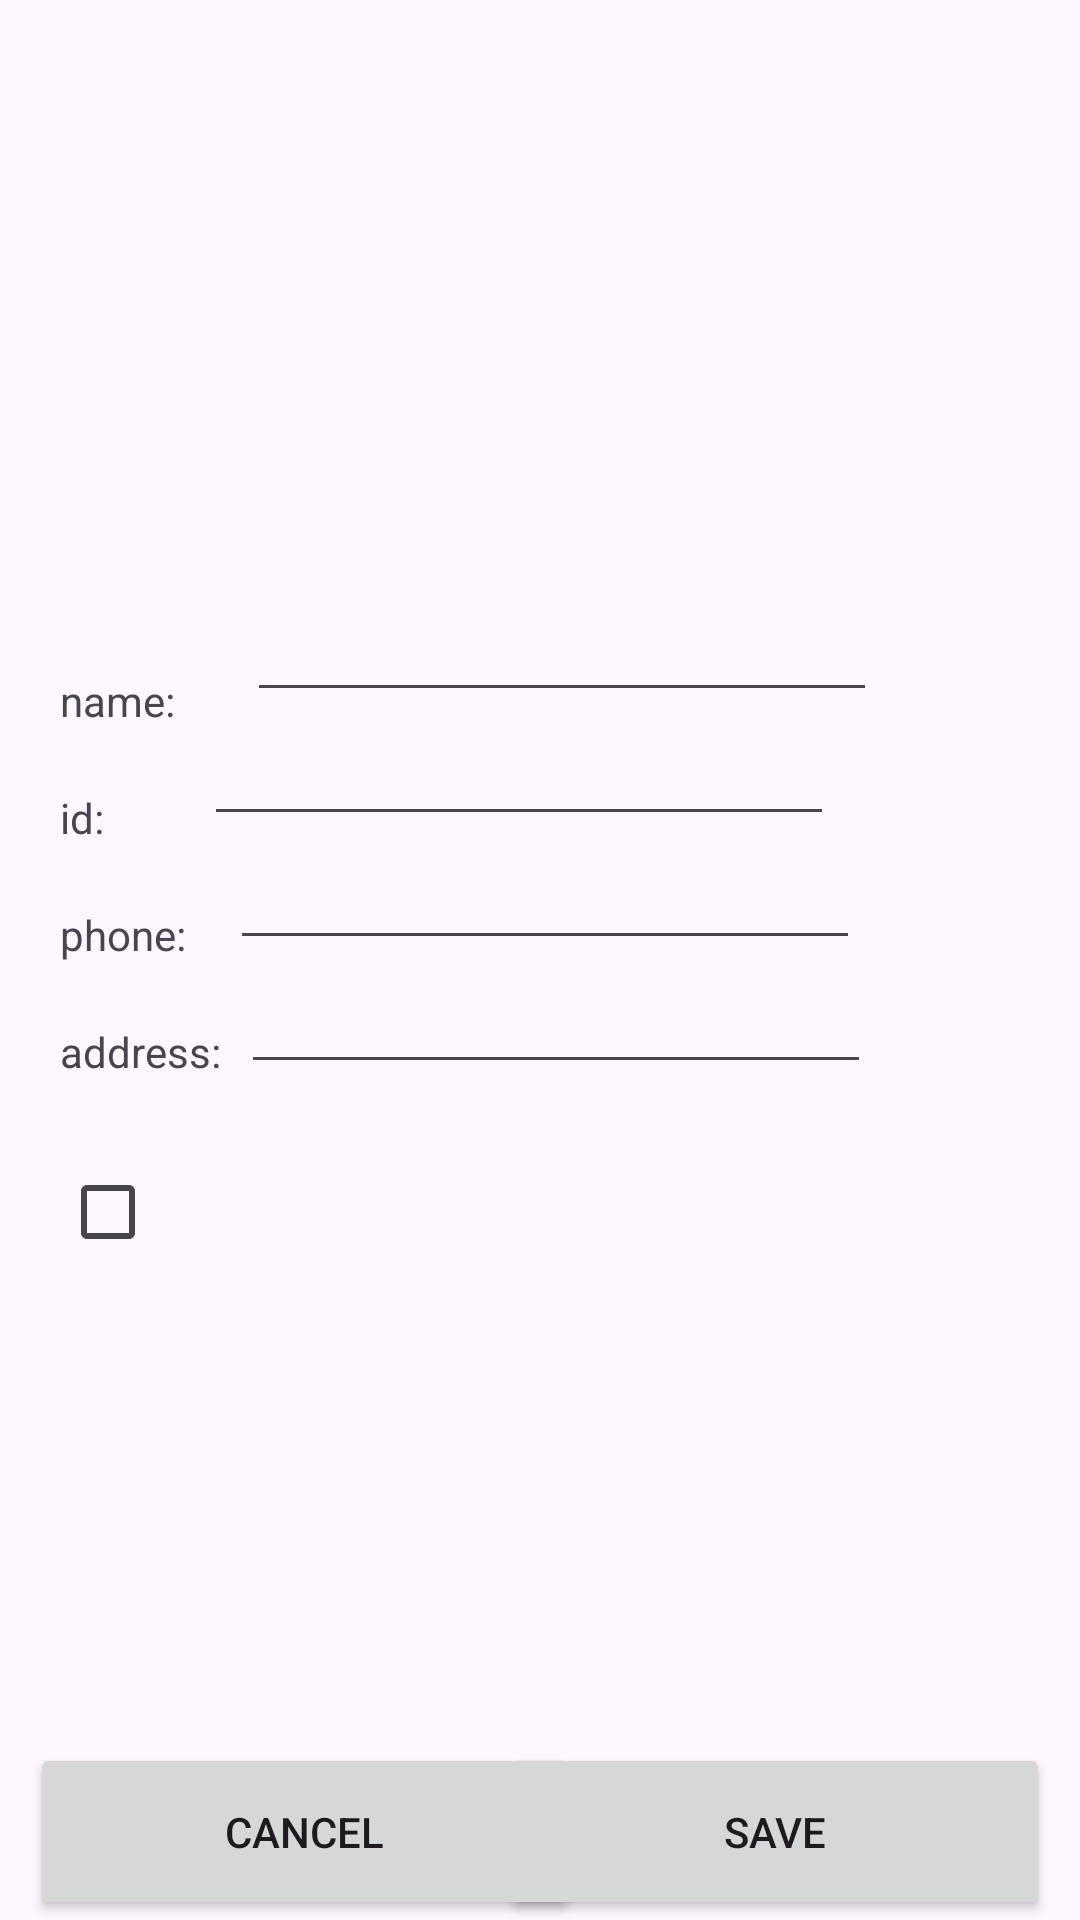

Write the Android layout XML for this screen, with the resource values it uses.
<!-- AndroidManifest.xml: application theme Theme.Assignment_student_app -->
<!-- res/layout/activity_new_student.xml -->
<?xml version="1.0" encoding="utf-8"?>
<androidx.constraintlayout.widget.ConstraintLayout xmlns:android="http://schemas.android.com/apk/res/android"
    xmlns:app="http://schemas.android.com/apk/res-auto"
    xmlns:tools="http://schemas.android.com/tools"
    android:id="@+id/main"
    android:layout_width="match_parent"
    android:layout_height="match_parent"
    tools:context=".NewStudent">

    <ImageView
        android:id="@+id/activity_new_student_image_view"
        android:layout_width="123dp"
        android:layout_height="104dp"
        android:layout_marginStart="20dp"
        android:layout_marginTop="80dp"
        app:layout_constraintStart_toStartOf="parent"
        app:layout_constraintTop_toTopOf="parent"
        app:srcCompat="@drawable/man" />

    <TextView
        android:id="@+id/activity_new_student_name_text_view"
        android:layout_width="wrap_content"
        android:layout_height="wrap_content"
        android:layout_marginStart="20dp"
        android:layout_marginTop="40dp"
        android:text="name:"
        app:layout_constraintStart_toStartOf="parent"
        app:layout_constraintTop_toBottomOf="@+id/activity_new_student_image_view" />

    <TextView
        android:id="@+id/activity_new_student_id_text_view"
        android:layout_width="wrap_content"
        android:layout_height="wrap_content"
        android:layout_marginStart="20dp"
        android:layout_marginTop="20dp"
        android:text="id:"
        app:layout_constraintStart_toStartOf="parent"
        app:layout_constraintTop_toBottomOf="@+id/activity_new_student_name_text_view" />

    <TextView
        android:id="@+id/activity_new_student_phone_text_view"
        android:layout_width="wrap_content"
        android:layout_height="wrap_content"
        android:layout_marginStart="20dp"
        android:layout_marginTop="20dp"
        android:text="phone:"
        app:layout_constraintStart_toStartOf="parent"
        app:layout_constraintTop_toBottomOf="@+id/activity_new_student_id_text_view" />

    <TextView
        android:id="@+id/activity_new_student_address_text_view"
        android:layout_width="wrap_content"
        android:layout_height="wrap_content"
        android:layout_marginStart="20dp"
        android:layout_marginTop="20dp"
        android:text="address:"
        app:layout_constraintStart_toStartOf="parent"
        app:layout_constraintTop_toBottomOf="@+id/activity_new_student_phone_text_view" />

    <CheckBox
        android:id="@+id/activity_new_student_check_box"
        android:layout_width="wrap_content"
        android:layout_height="wrap_content"
        android:layout_marginStart="20dp"
        android:layout_marginTop="20dp"
        app:layout_constraintStart_toStartOf="parent"
        app:layout_constraintTop_toBottomOf="@+id/activity_new_student_address_text_view" />

    <TextView
        android:id="@+id/activity_new_student_student_is_check_text_view"
        android:layout_width="wrap_content"
        android:layout_height="wrap_content"
        android:layout_marginStart="68dp"
        android:layout_marginTop="24dp"
        app:layout_constraintStart_toEndOf="@+id/activity_new_student_check_box"
        app:layout_constraintTop_toBottomOf="@+id/activity_new_student_address_plain" />

    <Button
        android:id="@+id/activity_new_student_cancel_button"
        android:layout_width="183dp"
        android:layout_height="59dp"
        android:layout_marginStart="10dp"
        android:text="cancel"
        app:cornerRadius="0dp"
        app:layout_constraintBottom_toBottomOf="parent"
        app:layout_constraintStart_toStartOf="parent" />

    <Button
        android:id="@+id/activity_new_student_save_button"
        android:layout_width="183dp"
        android:layout_height="59dp"
        android:layout_marginEnd="10dp"
        android:text="save"
        app:cornerRadius="0dp"
        app:layout_constraintBottom_toBottomOf="parent"
        app:layout_constraintEnd_toEndOf="parent" />

    <EditText
        android:id="@+id/activity_new_student_name_plain"
        android:layout_width="wrap_content"
        android:layout_height="wrap_content"
        android:layout_marginStart="24dp"
        android:layout_marginTop="12dp"
        android:ems="10"
        android:inputType="text"
        app:layout_constraintEnd_toEndOf="parent"
        app:layout_constraintHorizontal_bias="0.0"
        app:layout_constraintStart_toEndOf="@+id/activity_new_student_name_text_view"
        app:layout_constraintTop_toBottomOf="@+id/activity_new_student_image_view" />

    <EditText
        android:id="@+id/activity_new_student_id_plain"
        android:layout_width="wrap_content"
        android:layout_height="wrap_content"
        android:ems="10"
        android:inputType="text"
        app:layout_constraintEnd_toEndOf="parent"
        app:layout_constraintHorizontal_bias="0.289"
        app:layout_constraintStart_toEndOf="@+id/activity_new_student_id_text_view"
        app:layout_constraintTop_toBottomOf="@+id/activity_new_student_name_plain" />

    <EditText
        android:id="@+id/activity_new_student_phone_plain"
        android:layout_width="wrap_content"
        android:layout_height="wrap_content"
        android:ems="10"
        android:inputType="text"
        app:layout_constraintEnd_toEndOf="parent"
        app:layout_constraintHorizontal_bias="0.165"
        app:layout_constraintStart_toEndOf="@+id/activity_new_student_phone_text_view"
        app:layout_constraintTop_toBottomOf="@+id/activity_new_student_id_plain" />

    <EditText
        android:id="@+id/activity_new_student_address_plain"
        android:layout_width="wrap_content"
        android:layout_height="wrap_content"
        android:ems="10"
        android:inputType="text"
        app:layout_constraintEnd_toEndOf="parent"
        app:layout_constraintHorizontal_bias="0.086"
        app:layout_constraintStart_toEndOf="@+id/activity_new_student_address_text_view"
        app:layout_constraintTop_toBottomOf="@+id/activity_new_student_phone_plain" />
</androidx.constraintlayout.widget.ConstraintLayout>
<!-- resources referenced by this layout -->
<resources>
  <style name="Theme.Assignment_student_app" parent="Base.Theme.Assignment_student_app" />
  <style name="Base.Theme.Assignment_student_app" parent="Theme.Material3.DayNight.NoActionBar">
          
          
      </style>
</resources>
